Dataset: processed (GitHub, harshitha0528/Multimodal-Dementia-Detection). Classes: mild demented, moderate demented, non demented, very mild demented.

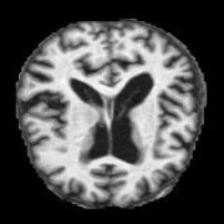
Label: mild demented

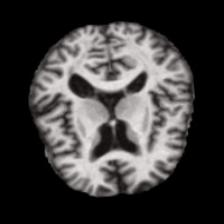
Label: moderate demented

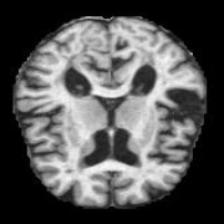
Label: very mild demented

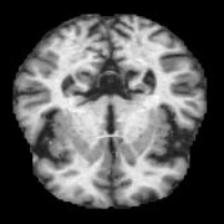
Label: non demented

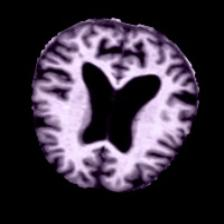
Label: mild demented

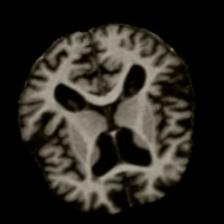
Label: moderate demented
